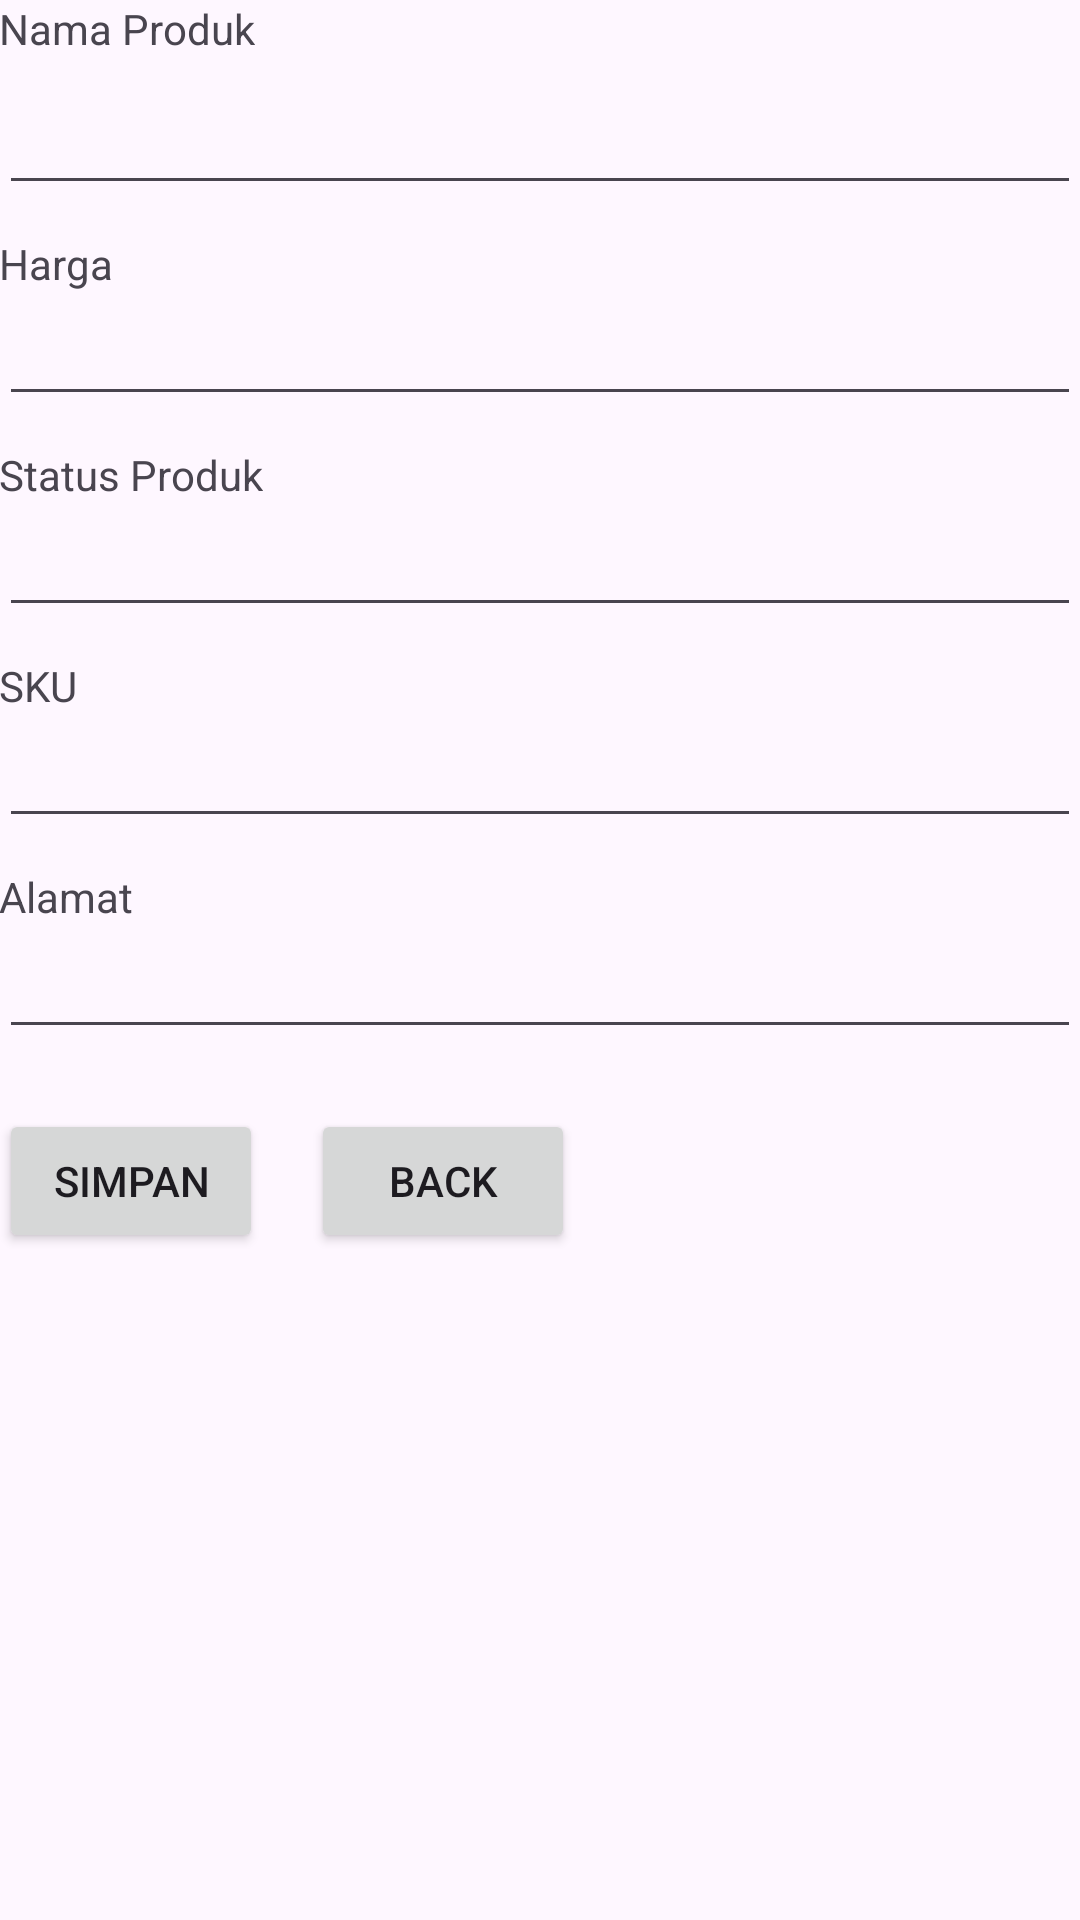

This screen was rendered from an Android layout file. Write that file and the resources it references.
<!-- AndroidManifest.xml: application theme Theme.Connectdb -->
<!-- res/layout/activity_buat.xml -->
<?xml version="1.0" encoding="utf-8"?>
<RelativeLayout
    xmlns:android="http://schemas.android.com/apk/res/android"
    xmlns:tools="http://schemas.android.com/tools"
    android:layout_width="match_parent"
    android:layout_height="match_parent"
    android:paddingBottom="@dimen/activity_vertical_margin"
    android:paddingLeft="@dimen/activity_horizontal_margin"
    android:paddingRight="@dimen/activity_horizontal_margin"
    android:paddingTop="@dimen/activity_vertical_margin"
    tools:context=".Buat">

    <TextView
        android:id="@+id/textView1"
        android:layout_width="wrap_content"
        android:layout_height="wrap_content"
        android:text="Nama Produk" />

    <EditText
        android:id="@+id/editText1"
        android:layout_width="match_parent"
        android:layout_height="wrap_content"
        android:layout_below="@id/textView1"
        android:layout_marginTop="8dp"
        android:inputType="Stok Produk" />

    <TextView
        android:id="@+id/textView2"
        android:layout_width="wrap_content"
        android:layout_height="wrap_content"
        android:layout_below="@id/editText1"
        android:layout_marginTop="10dp"
        android:text="Harga" />

    <EditText
        android:id="@+id/editText2"
        android:layout_width="match_parent"
        android:layout_height="wrap_content"
        android:layout_below="@id/textView2" />

    <TextView
        android:id="@+id/textView3"
        android:layout_width="wrap_content"
        android:layout_height="wrap_content"
        android:layout_below="@id/editText2"
        android:layout_marginTop="10dp"
        android:text="Status Produk" />

    <EditText
        android:id="@+id/editText3"
        android:layout_width="match_parent"
        android:layout_height="wrap_content"
        android:layout_below="@id/textView3"
        android:inputType="date" />

    <TextView
        android:id="@+id/textView4"
        android:layout_width="wrap_content"
        android:layout_height="wrap_content"
        android:layout_below="@id/editText3"
        android:layout_marginTop="10dp"
        android:text="SKU" />

    <EditText
        android:id="@+id/editText4"
        android:layout_width="match_parent"
        android:layout_height="wrap_content"
        android:layout_below="@id/textView4" />

    <TextView
        android:id="@+id/textView5"
        android:layout_width="wrap_content"
        android:layout_height="wrap_content"
        android:layout_below="@id/editText4"
        android:layout_marginTop="10dp"
        android:text="Alamat" />

    <EditText
        android:id="@+id/editText5"
        android:layout_width="match_parent"
        android:layout_height="wrap_content"
        android:layout_below="@id/textView5" />

    <Button
        android:id="@+id/button1"
        android:layout_width="wrap_content"
        android:layout_height="wrap_content"
        android:layout_below="@id/editText5"
        android:layout_marginTop="20dp"
        android:text="Simpan" />

    <Button
        android:id="@+id/button2"
        android:layout_width="wrap_content"
        android:layout_height="wrap_content"
        android:layout_below="@id/editText5"
        android:layout_marginStart="16dp"
        android:layout_marginLeft="14dp"
        android:layout_marginTop="20dp"
        android:layout_toRightOf="@id/button1"
        android:text="Back" />
</RelativeLayout>
<!-- resources referenced by this layout -->
<resources>
  <style name="Theme.Connectdb" parent="Base.Theme.Connectdb" />
  <style name="Base.Theme.Connectdb" parent="Theme.Material3.DayNight.NoActionBar">
          
          
      </style>
</resources>
